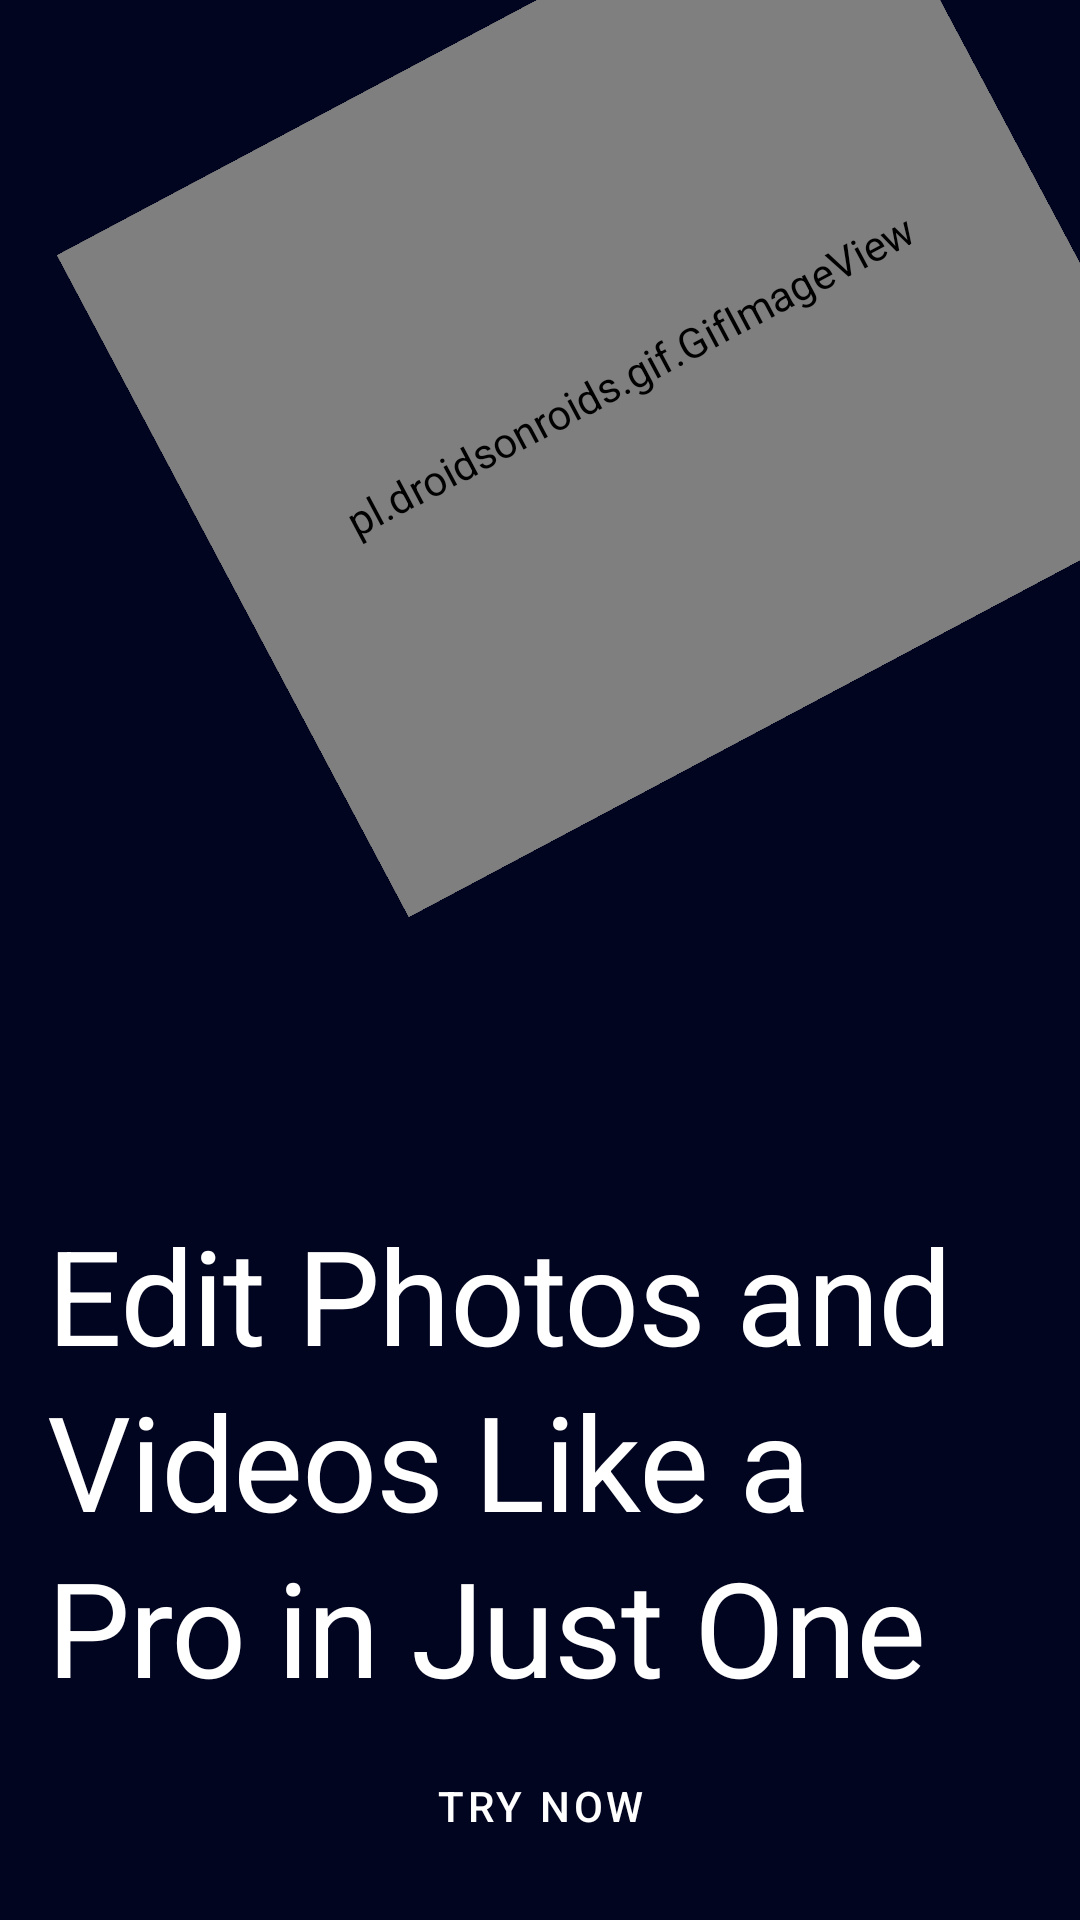

Android layout source for this screen:
<!-- AndroidManifest.xml: application theme Theme.Colorblocker -->
<!-- res/layout/onboarding.xml -->
<?xml version="1.0" encoding="utf-8"?>

<layout xmlns:android="http://schemas.android.com/apk/res/android">

    <data>

    </data>

    <RelativeLayout
        android:layout_width="match_parent"
        android:background="#02051F"
        android:layout_height="match_parent">



          <pl.droidsonroids.gif.GifImageView
              android:layout_width="300dp"
              android:layout_height="250dp"
              android:layout_alignParentEnd="true"
              android:layout_alignParentTop="true"
              android:scaleType="fitXY"
              android:rotation="-28"
              android:src="@drawable/camera"
              />





        <TextView
            android:id="@+id/edit_photos"
            android:layout_width="match_parent"
            android:layout_height="162dp"
            android:layout_marginEnd="16dp"
            android:textColor="@color/white"
            android:layout_marginBottom="16dp"
            android:layout_alignParentStart="true"
            android:layout_above="@+id/frame_2"
            android:layout_marginStart="16dp"
            android:layout_marginTop="61dp"
            android:textSize="44sp"
            android:lineSpacingExtra="4sp"
            android:text="@string/edit_photos"
            android:textAppearance="@style/edit_photos"
            android:gravity="top"
            />


        <com.google.android.material.button.MaterialButton
            android:id="@+id/frame_2"
            android:layout_width="200dp"
            android:layout_height="44dp"
            style="@style/ShapeAppearanceOverlay.Material3.Button"
            android:layout_alignParentBottom="true"
            android:layout_centerInParent="true"
            android:layout_marginBottom="16dp"
            android:background="@drawable/frame_2"
            android:text="@string/try_now" />



    </RelativeLayout>
</layout>
<!-- resources referenced by this layout -->
<resources>
  <color name="white">#FFFFFFFF</color>
  <!-- drawable camera: png bitmap (drawable, 5509 bytes) -->
  <string name="edit_photos">Edit Photos and Videos Like a Pro in Just One Click</string>
  <string name="try_now">Try Now</string>
  <style name="edit_photos">
          <item name="android:textSize">40sp</item>
          <item name="android:letterSpacing">-0.01</item>
          <item name="android:textColor">#FFFFFF</item>
      </style>
  <style name="Theme.Colorblocker" parent="Theme.MaterialComponents.DayNight.NoActionBar">
          
          <item name="colorPrimary">@color/purple_500</item>
          <item name="colorPrimaryVariant">@color/purple_700</item>
          <item name="colorOnPrimary">@color/white</item>
          
          <item name="colorSecondary">@color/teal_200</item>
          <item name="colorSecondaryVariant">@color/teal_700</item>
          <item name="colorOnSecondary">@color/black</item>
          <item name="alertDialogStyle">@style/WelcomeStyle</item>
          
          <item name="android:statusBarColor">?attr/colorPrimaryVariant</item>
          
      </style>
  <color name="purple_500">#02051F</color>
  <color name="purple_700">#02051F</color>
  <color name="teal_200">#FF03DAC5</color>
  <color name="teal_700">#FF018786</color>
  <color name="black">#FF000000</color>
  <style name="WelcomeStyle" parent="Theme.AppCompat.Light.Dialog">
          <item name="android:background">@color/purple_500</item>
          <item name="android:textColor">#C51162</item>
          <item name="android:textColorPrimary">@color/purple_300</item>
          <item name="android:gravity">center</item>
      </style>
  <color name="purple_300">#e9692c</color>
</resources>
